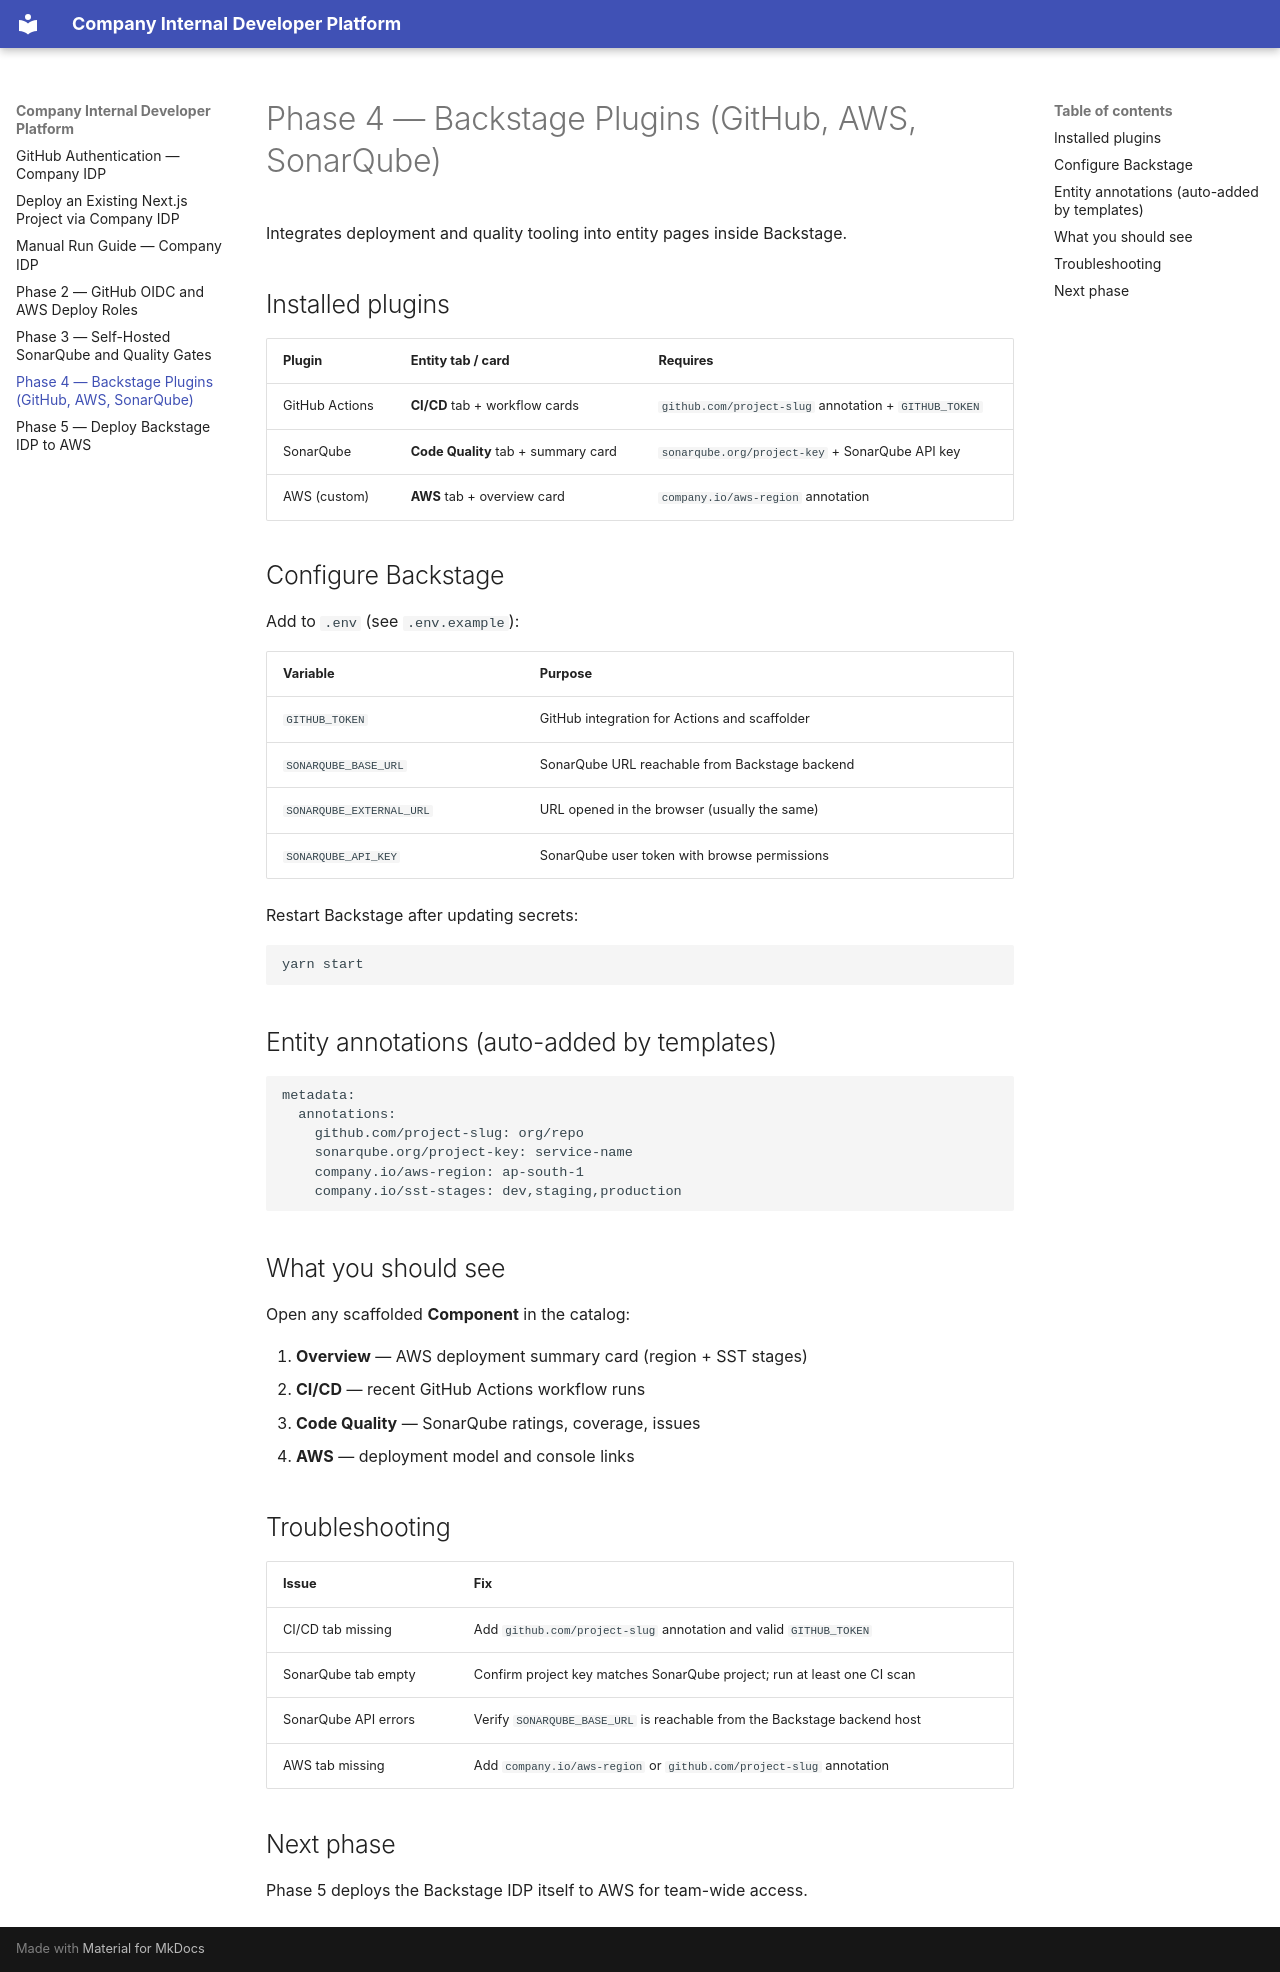

repository: Randipa/IDP · page: phase-4-backstage-plugins/index.html · generator: mkdocs

# Phase 4 — Backstage Plugins (GitHub, AWS, SonarQube)

Integrates deployment and quality tooling into entity pages inside Backstage.

## Installed plugins

| Plugin | Entity tab / card | Requires |
|--------|-------------------|----------|
| GitHub Actions | **CI/CD** tab + workflow cards | `github.com/project-slug` annotation + `GITHUB_TOKEN` |
| SonarQube | **Code Quality** tab + summary card | `sonarqube.org/project-key` + SonarQube API key |
| AWS (custom) | **AWS** tab + overview card | `company.io/aws-region` annotation |

## Configure Backstage

Add to `.env` (see `.env.example`):

| Variable | Purpose |
|----------|---------|
| `GITHUB_TOKEN` | GitHub integration for Actions and scaffolder |
| `SONARQUBE_BASE_URL` | SonarQube URL reachable from Backstage backend |
| `SONARQUBE_EXTERNAL_URL` | URL opened in the browser (usually the same) |
| `SONARQUBE_API_KEY` | SonarQube user token with browse permissions |

Restart Backstage after updating secrets:

```sh
yarn start
```

## Entity annotations (auto-added by templates)

```yaml
metadata:
  annotations:
    github.com/project-slug: org/repo
    sonarqube.org/project-key: service-name
    company.io/aws-region: ap-south-1
    company.io/sst-stages: dev,staging,production
```

## What you should see

Open any scaffolded **Component** in the catalog:

1. **Overview** — AWS deployment summary card (region + SST stages)
2. **CI/CD** — recent GitHub Actions workflow runs
3. **Code Quality** — SonarQube ratings, coverage, issues
4. **AWS** — deployment model and console links

## Troubleshooting

| Issue | Fix |
|-------|-----|
| CI/CD tab missing | Add `github.com/project-slug` annotation and valid `GITHUB_TOKEN` |
| SonarQube tab empty | Confirm project key matches SonarQube project; run at least one CI scan |
| SonarQube API errors | Verify `SONARQUBE_BASE_URL` is reachable from the Backstage backend host |
| AWS tab missing | Add `company.io/aws-region` or `github.com/project-slug` annotation |

## Next phase

Phase 5 deploys the Backstage IDP itself to AWS for team-wide access.
